Run: headless pygame with SDL's dummy video driver; simulated clock (each Clock.tick advances the game by its frame time, no real sleeping); random seed 0; keys injected as events and as key.get_pressed() state; no mouse input.
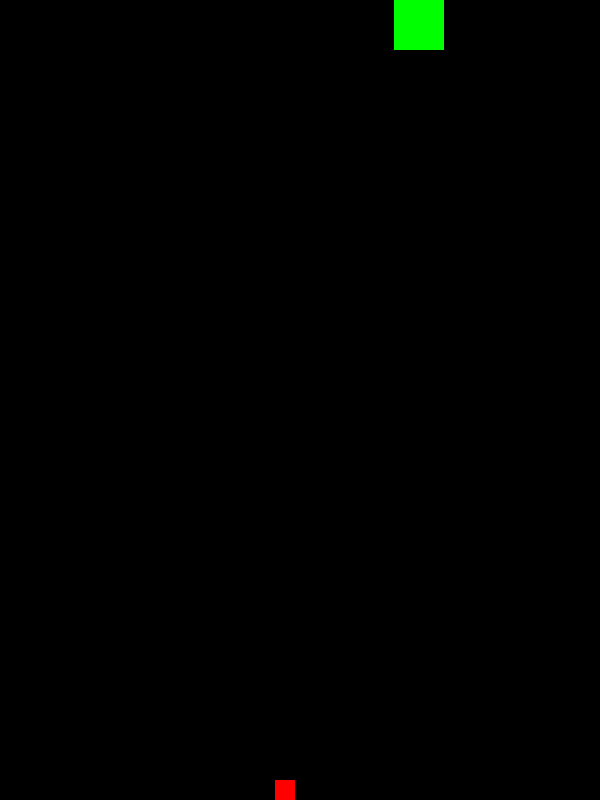
Frame 1 of 4 · flips 1–60 · no input
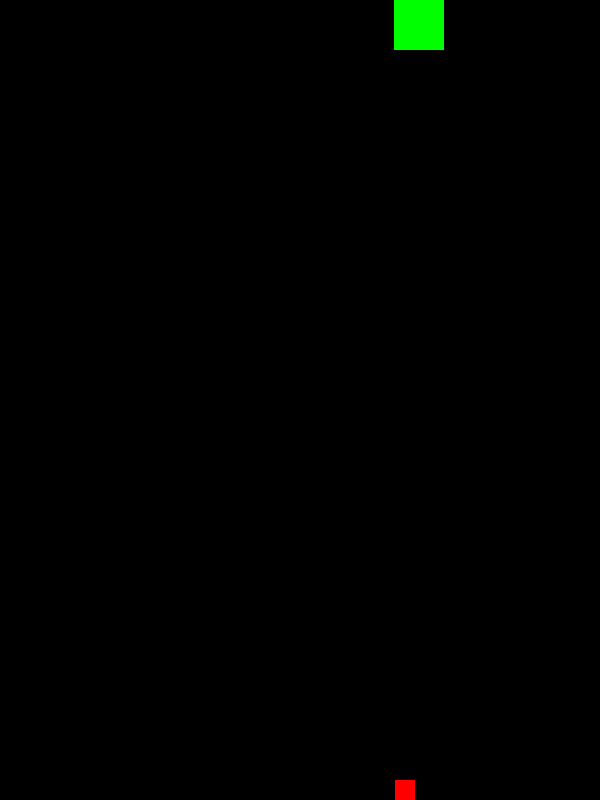
Frame 2 of 4 · flips 61–180 · tapped SPACE, RETURN · held RIGHT (→), D
Frame 3 of 4 · flips 181–300 · held DOWN (↓), S · screen unchanged from frame 2, image omitted
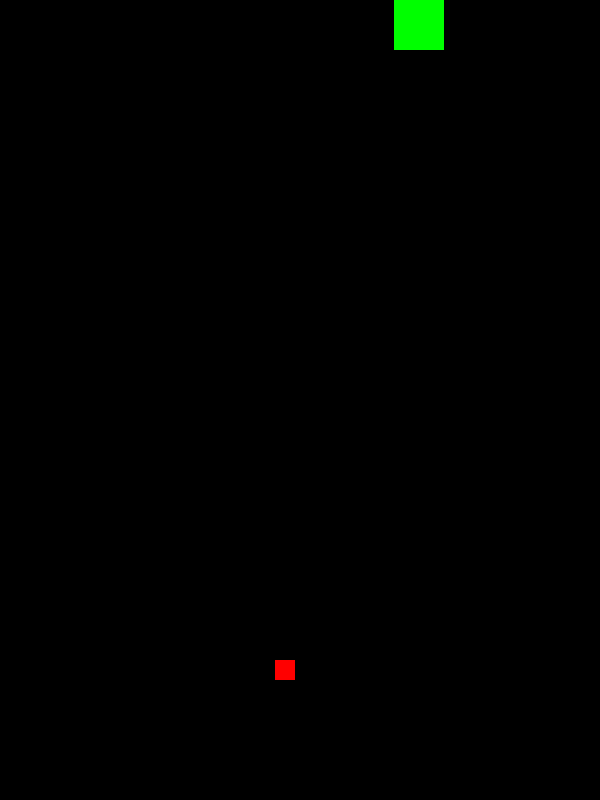
Frame 4 of 4 · flips 301–420 · held LEFT (←), A, UP (↑), W

The pygame program that drew these frames:

from logging import raiseExceptions
import pygame
import sys
import random
from datetime import datetime
pygame.init()
 
width = 600
height = 800
 
 
RED = (255, 0, 0)
GREEN = (0, 255, 0)
player_size = 20
goal_size = 50
player = pygame.Rect(275, height - player_size, player_size, player_size)
 
goal = pygame.Rect(random.randrange(width - goal_size), 0, goal_size, goal_size)
screen = pygame.display.set_mode((width, height))
h_walls = [(0, 0, width, 0), (0, height, width, height)]
v_walls = [(0, 0, 0, height), (width, 0, width, height)]
 
game_over = False
start_time = datetime.now() 
while True:
    if game_over:
        #PLACE Text HERE
 
        time_delta = datetime.now() - start_time
        font = pygame.font.SysFont(None, 24)
        img = font.render("You Won!", True, GREEN)
        screen.blit(img, (width/2, 50))
        if time_delta.total_seconds() >= 5:
            break
       
    else:
        keys = pygame.key.get_pressed()
        if keys[pygame.K_LEFT]:
            if player.left not in [i[0] for i in v_walls]:
                player = player.move(-1, 0)
        if keys[pygame.K_RIGHT]:
            if player.right not in [i[0] for i in v_walls]:
                player = player.move(1, 0)
        if keys[pygame.K_UP]:
            if player.top not in [i[1] for i in h_walls]:
                player = player.move(0, -1)
        if keys[pygame.K_DOWN]:
            if player.bottom not in [i[1] for i in h_walls]:
                player = player.move(0, 1)
 
       
 
        if player.colliderect(goal):
            game_over = True
        for event in pygame.event.get():
            if event.type == pygame.QUIT:
                sys.exit()
 
        screen.fill((0, 0, 0))
        pygame.draw.rect(screen, GREEN, goal)
        pygame.draw.rect(screen, RED, player)
    pygame.time.Clock().tick(800)
    pygame.display.update()
